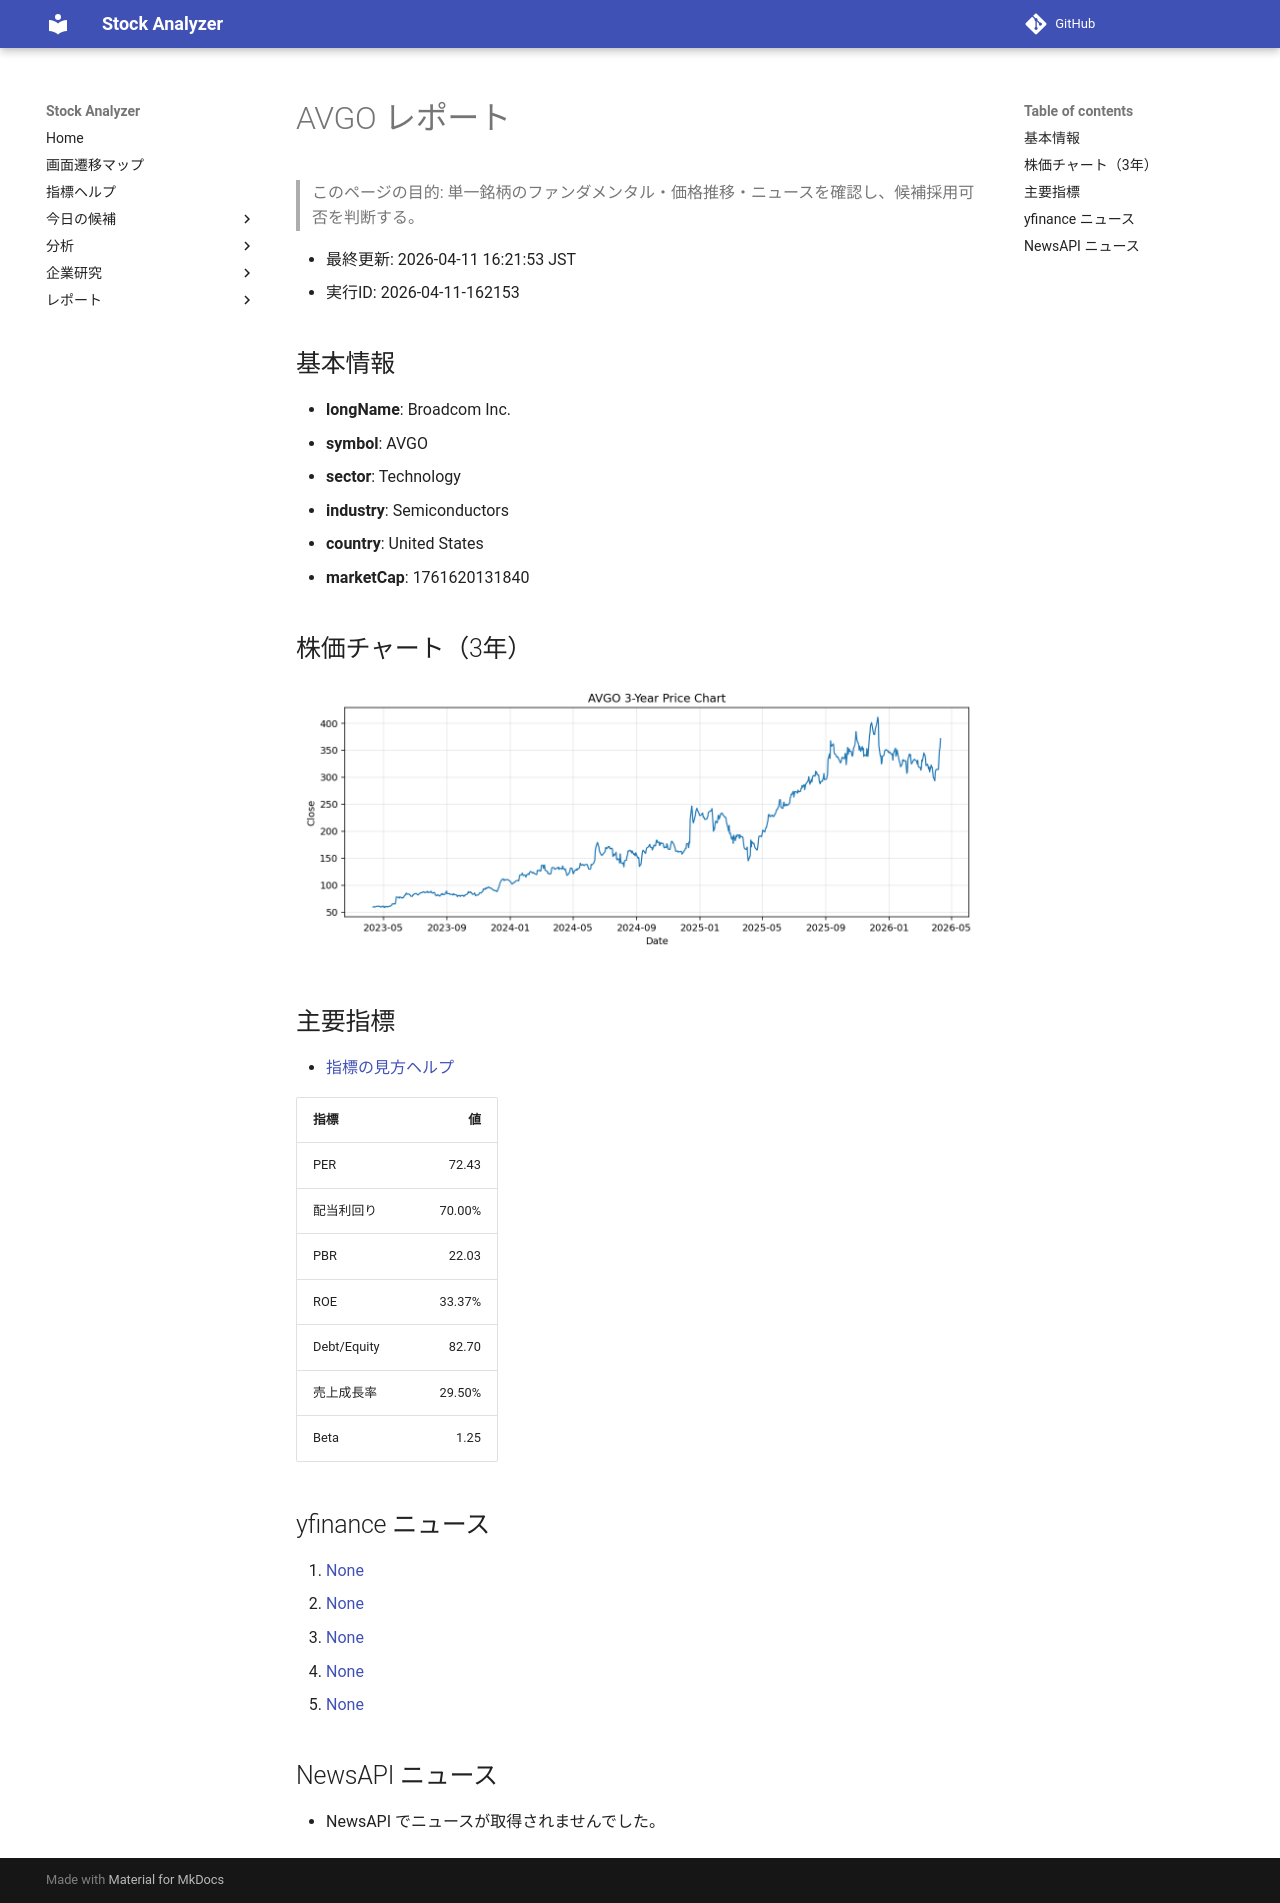

repository: Yumi-note/Making-APP · page: reports/2026-04-11/162153/AVGO/index.html · generator: mkdocs

# AVGO レポート

> このページの目的: 単一銘柄のファンダメンタル・価格推移・ニュースを確認し、候補採用可否を判断する。

- 最終更新: 2026-04-11 16:21:53 JST
- 実行ID: 2026-04-11-162153

## 基本情報

- **longName**: Broadcom Inc.
- **symbol**: AVGO
- **sector**: Technology
- **industry**: Semiconductors
- **country**: United States
- **marketCap**: 1761620131840

## 株価チャート（3年）

![AVGO 3-year price chart](AVGO_3y.png)

## 主要指標

- [指標の見方ヘルプ](../../../../indicators.md)

| 指標 | 値 |
|---|---:|
| PER | 72.43 |
| 配当利回り | 70.00% |
| PBR | 22.03 |
| ROE | 33.37% |
| Debt/Equity | 82.70 |
| 売上成長率 | 29.50% |
| Beta | 1.25 |

## yfinance ニュース

1. [None](None)
2. [None](None)
3. [None](None)
4. [None](None)
5. [None](None)

## NewsAPI ニュース

- NewsAPI でニュースが取得されませんでした。
